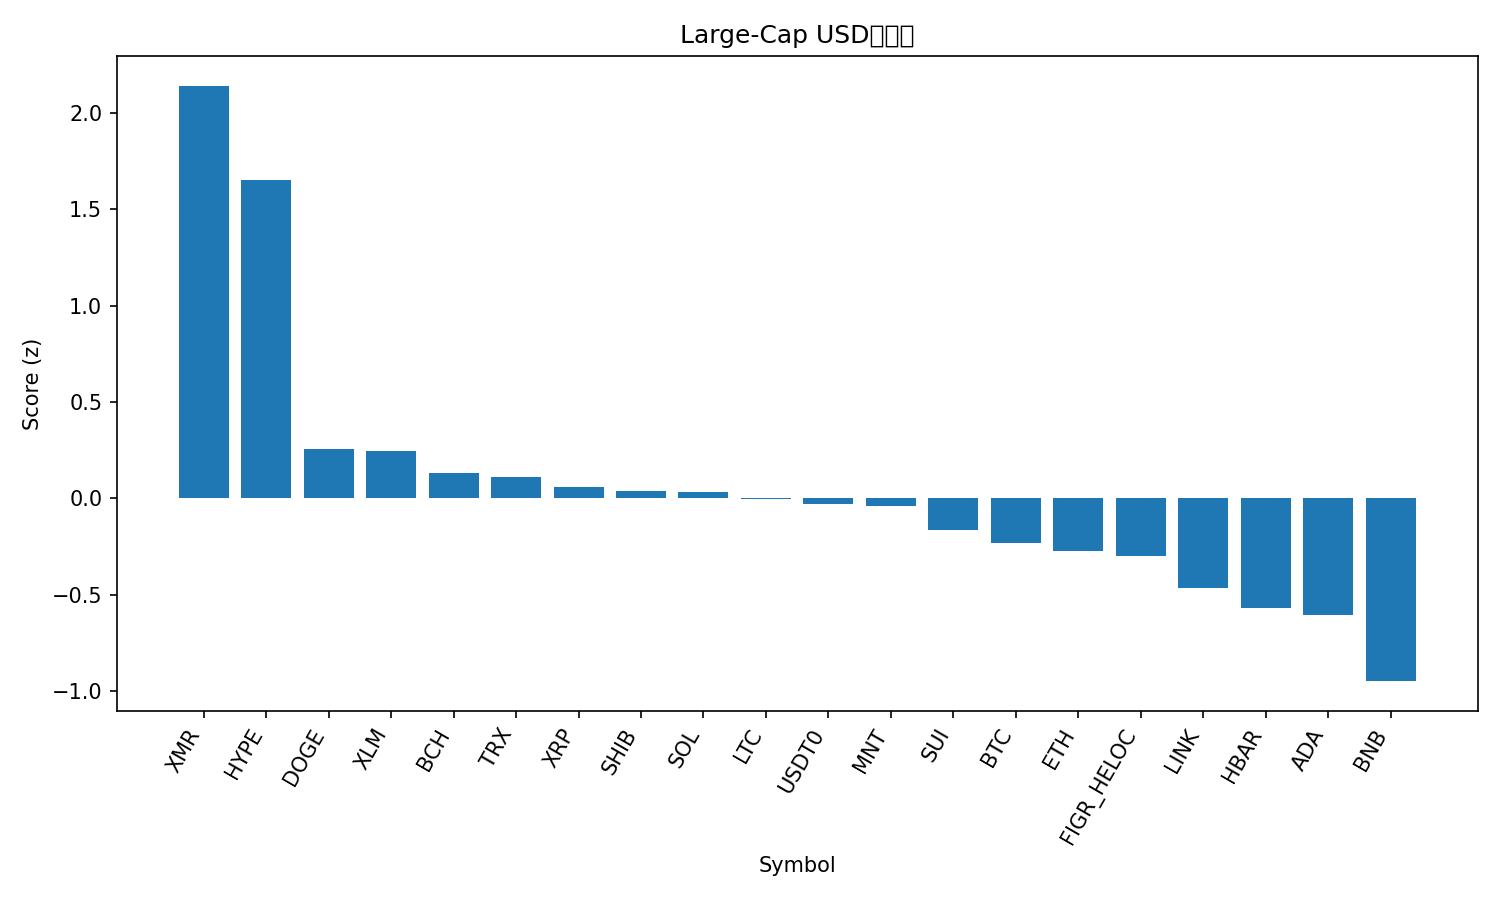

Data behind this chart, as committed beside it:
rank, name, symbol, price, pct_1h, pct_24h, pct_7d, pct_1h_vs_btc, pct_24h_vs_btc, pct_7d_vs_btc, market_cap_rank, market_cap, volume_usd, score
1, Monero, XMR, 328.2, 0.9096, 5.705, 3.693, 1.354, 4.602, 5.152, 32, 6047398010, 185638828, 2.14
2, Hyperliquid, HYPE, 38.9, -0.2587, 11.11, 3.406, 0.186, 10.01, 4.865, 18, 10555552208, 707163239, 1.652
3, Dogecoin, DOGE, 0.1945, -0.0782, 1.895, -0.9697, 0.3665, 0.792, 0.4893, 10, 29474845512, 2313557918, 0.2552
4, Stellar, XLM, 0.3146, 0.06929, 1.311, -2.465, 0.5139, 0.2085, -1.006, 20, 10078698219, 193795311, 0.2435
5, Bitcoin Cash, BCH, 486.4, 0.05869, 2.157, -6.476, 0.5034, 1.055, -5.017, 21, 9723094546, 595297407, 0.134
6, TRON, TRX, 0.3228, 0.02369, -0.3498, 0.3784, 0.4683, -1.452, 1.837, 9, 30558542635, 974481653, 0.1094
7, XRP, XRP, 2.41, -0.1886, 0.7227, 0.6923, 0.2561, -0.3799, 2.151, 5, 144708087849, 3847436750, 0.05816
8, Shiba Inu, SHIB, 1.003e-05, -0.09868, 1.17, -2.476, 0.346, 0.06709, -1.017, 34, 5912322599, 184157121, 0.04012
9, Solana, SOL, 187.8, -0.1886, 1.818, -2.696, 0.2561, 0.7159, -1.237, 6, 102753229642, 7237212810, 0.03548
10, Litecoin, LTC, 93.39, -0.2361, 1.272, -0.8845, 0.2085, 0.1695, 0.5745, 30, 7148646883, 730477810, -0.004616
11, USDT0, USDT0, 0.9993, -0.1054, -0.1512, -0.1341, 0.3393, -1.254, 1.325, 31, 7119109165, 568230345, -0.03032
12, Mantle, MNT, 1.69, -0.4377, 5.189, -7.892, 0.006964, 4.087, -6.433, 35, 5499736217, 197959976, -0.03814
13, Sui, SUI, 2.46, -0.1443, 2.207, -7.977, 0.3003, 1.104, -6.518, 24, 8921777763, 1072695516, -0.1614
14, Bitcoin, BTC, 109254, -0.4447, 1.103, -1.459, 0.0, 0.0, 0.0, 1, 2180752824591, 77427139019, -0.2336
15, Ethereum, ETH, 3880, -0.3614, 0.8033, -2.875, 0.08327, -0.2993, -1.416, 2, 468834120737, 40283410220, -0.2745
16, Figure Heloc, FIGR_HELOC, 1.0, 0.0, -1.97, -2.213, 0.4447, -3.073, -0.7539, 15, 13199108381, 609000595, -0.2984
17, Chainlink, LINK, 17.58, -0.4996, 0.5619, -2.179, -0.05499, -0.5406, -0.7199, 16, 12265565327, 879619739, -0.4659
18, Hedera, HBAR, 0.1692, -0.2735, -0.4484, -5.714, 0.1711, -1.551, -4.255, 29, 7177595236, 227239354, -0.5664
19, Cardano, ADA, 0.6394, -0.5194, 0.7079, -4.736, -0.07471, -0.3947, -3.277, 11, 23418785202, 1270761976, -0.6074
20, BNB, BNB, 1109, -1.153, 3.785, -6.673, -0.7087, 2.682, -5.214, 4, 154577765530, 3153281087, -0.9477
21, Avalanche, AVAX, 19.5, -0.5399, -0.3266, -10.49, -0.09528, -1.429, -9.032, 26, 8325574193, 515729324, -1.102
